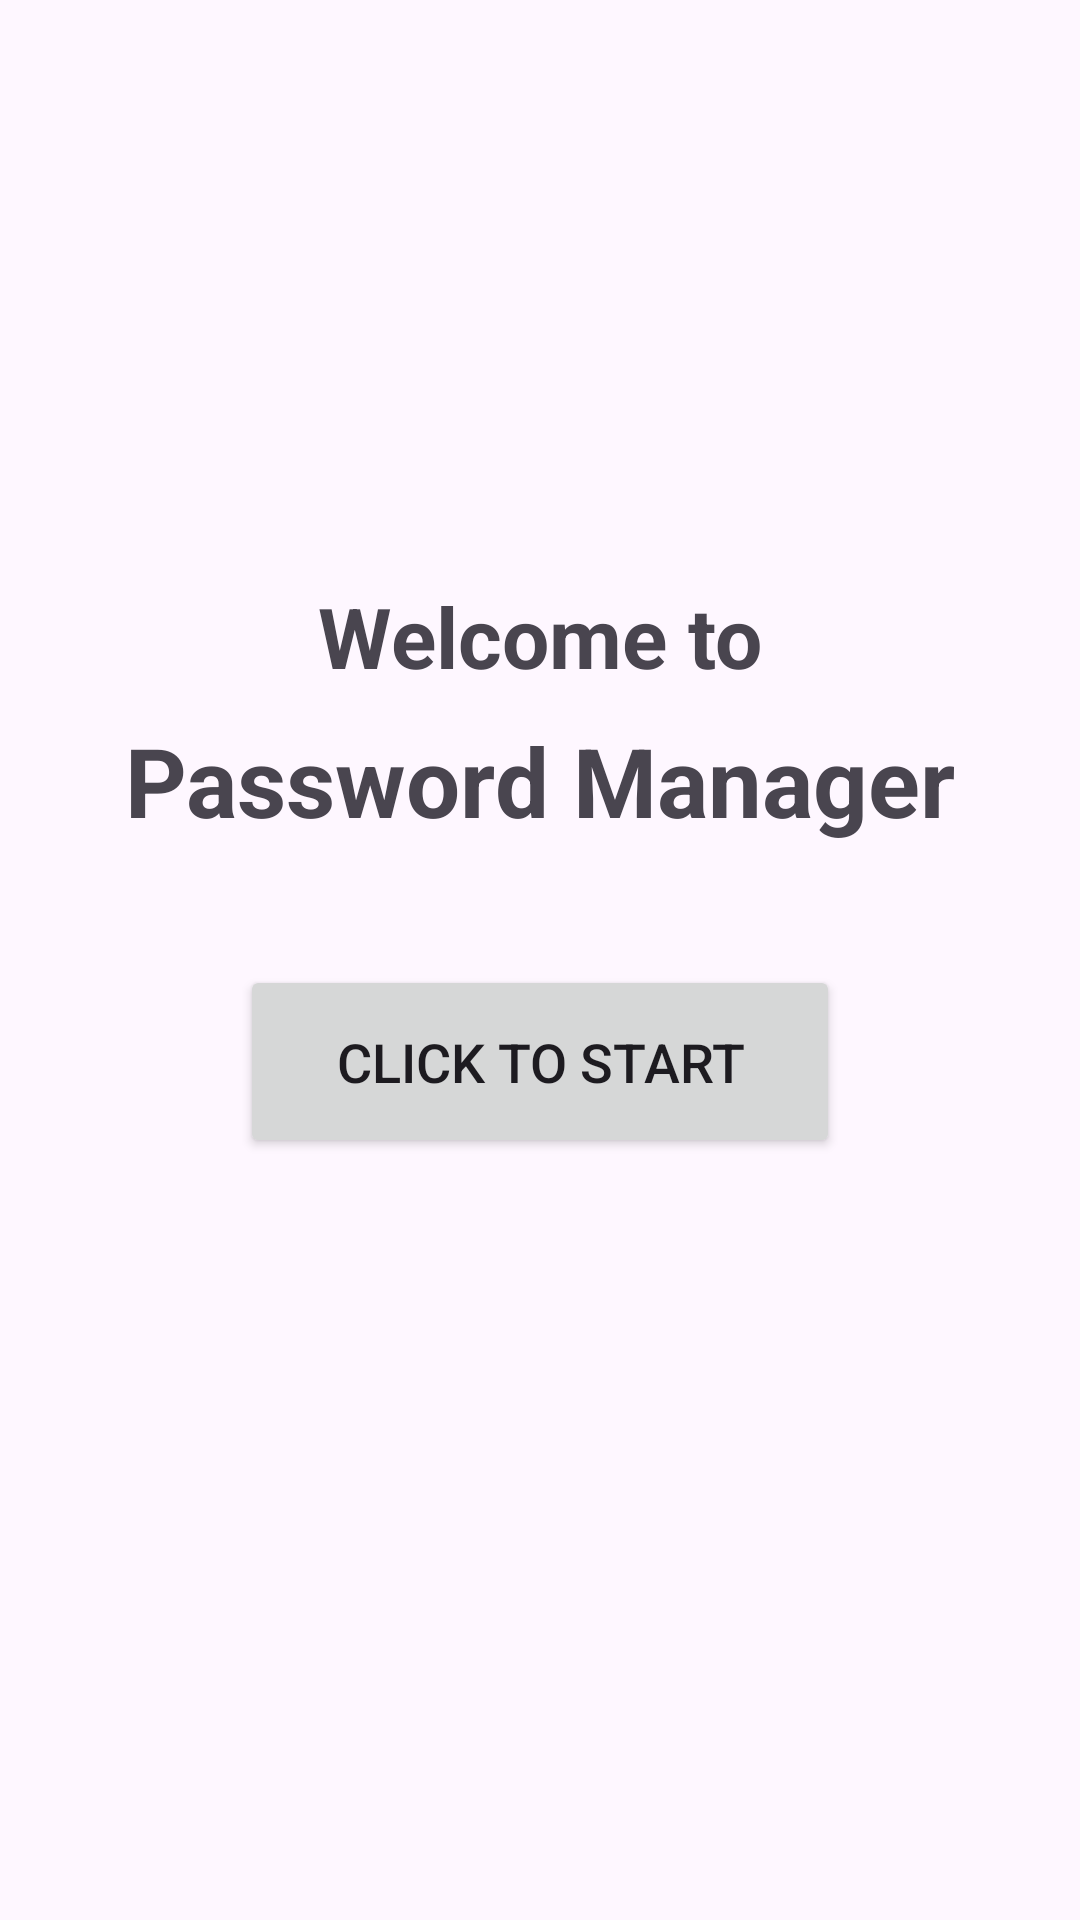

Write the Android layout XML for this screen, with the resource values it uses.
<!-- AndroidManifest.xml: application theme Theme.CSP -->
<!-- res/layout/activity_main.xml -->
<?xml version="1.0" encoding="utf-8"?>
<androidx.constraintlayout.widget.ConstraintLayout xmlns:android="http://schemas.android.com/apk/res/android"
    xmlns:app="http://schemas.android.com/apk/res-auto"
    xmlns:tools="http://schemas.android.com/tools"
    android:id="@+id/main"
    android:layout_width="match_parent"
    android:layout_height="match_parent"
    tools:context=".MainActivity">

    <TextView
        android:id="@+id/welcomeText"
        android:layout_width="wrap_content"
        android:layout_height="wrap_content"
        android:text="Welcome to"
        android:textSize="28sp"
        android:textStyle="bold"
        app:layout_constraintLeft_toLeftOf="parent"
        app:layout_constraintRight_toRightOf="parent"
        app:layout_constraintBottom_toTopOf="@+id/titleText"
        app:layout_constraintVertical_chainStyle="packed"
        android:layout_marginBottom="8dp" />

    <TextView
        android:id="@+id/titleText"
        android:layout_width="wrap_content"
        android:layout_height="wrap_content"
        android:text="Password Manager"
        android:textSize="32sp"
        android:textStyle="bold"
        app:layout_constraintLeft_toLeftOf="parent"
        app:layout_constraintRight_toRightOf="parent"
        app:layout_constraintTop_toTopOf="parent"
        app:layout_constraintBottom_toBottomOf="parent"
        app:layout_constraintVertical_bias="0.4" />

    <Button
        android:id="@+id/startButton"
        android:layout_width="200dp"
        android:layout_height="wrap_content"
        android:layout_marginTop="40dp"
        android:padding="20dp"
        android:text="Click to Start"
        android:textSize="18sp"
        app:layout_constraintLeft_toLeftOf="parent"
        app:layout_constraintRight_toRightOf="parent"
        app:layout_constraintTop_toBottomOf="@+id/titleText" />

</androidx.constraintlayout.widget.ConstraintLayout>
<!-- resources referenced by this layout -->
<resources>
  <style name="Theme.CSP" parent="Base.Theme.CSP" />
  <style name="Base.Theme.CSP" parent="Theme.Material3.DayNight.NoActionBar">
          
          
      </style>
</resources>
